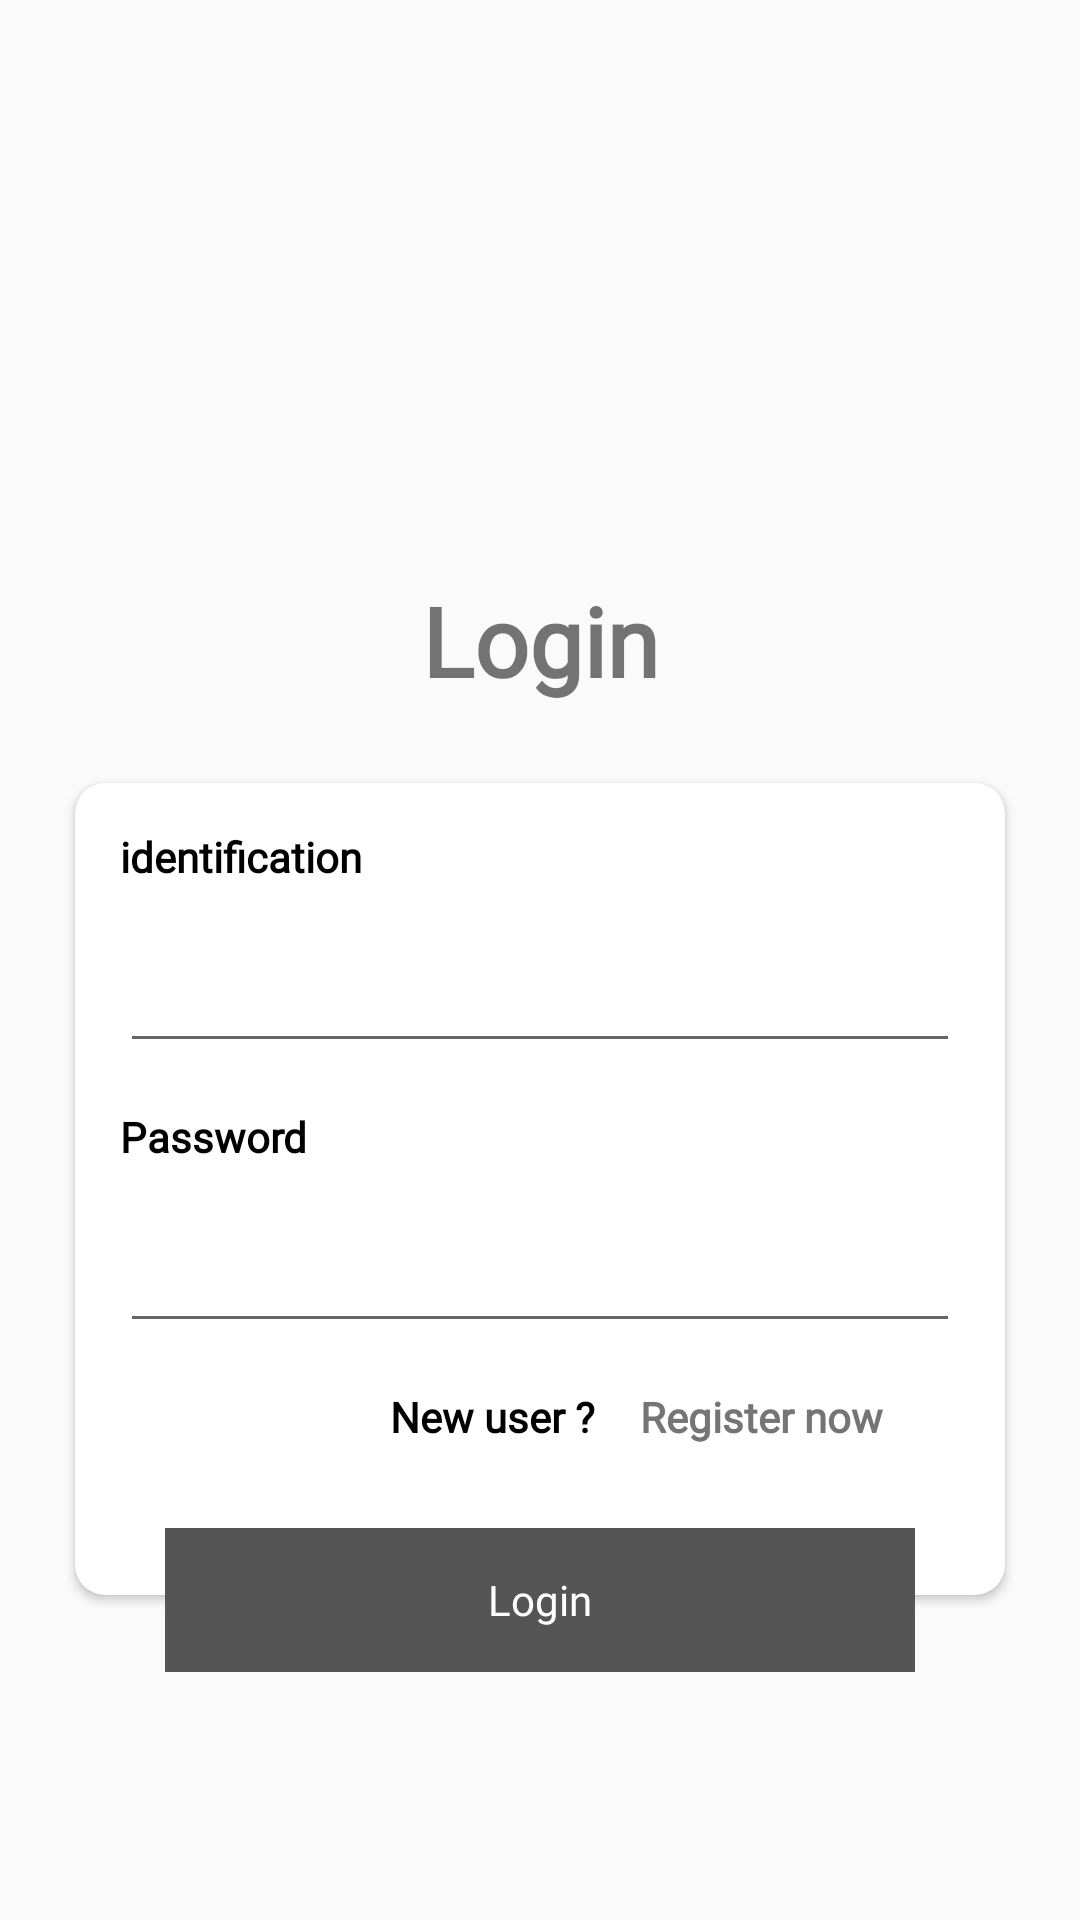

Here is an Android app screen rendered from its layout file. Give the layout XML and the strings, colors and styles it references.
<!-- AndroidManifest.xml: application theme Theme.AppCompat.DayNight.NoActionBar -->
<!-- res/layout/activity_login.xml -->
<?xml version="1.0" encoding="utf-8"?>
<androidx.constraintlayout.widget.ConstraintLayout xmlns:android="http://schemas.android.com/apk/res/android"
    xmlns:app="http://schemas.android.com/apk/res-auto"
    xmlns:tools="http://schemas.android.com/tools"
    android:layout_width="match_parent"
    android:layout_height="match_parent">


    <androidx.constraintlayout.widget.Guideline
        android:id="@+id/guideline"
        android:layout_width="wrap_content"
        android:layout_height="wrap_content"
        android:orientation="horizontal"
        app:layout_constraintBottom_toBottomOf="parent"
        app:layout_constraintEnd_toEndOf="parent"
        app:layout_constraintGuide_percent="0.3"
        app:layout_constraintStart_toStartOf="parent"
        app:layout_constraintTop_toTopOf="parent" />


    <TextView
        android:id="@+id/tv_Login"
        android:layout_width="wrap_content"
        android:layout_height="wrap_content"
        android:elevation="10dp"
        android:text="@string/login"
        android:textSize="32sp"
        android:textStyle="bold"
        android:fontFamily="@font/cairo_bold"
        app:layout_constraintEnd_toEndOf="parent"
        app:layout_constraintStart_toStartOf="parent"
        app:layout_constraintTop_toBottomOf="@id/guideline" />


        <RelativeLayout
            android:id="@+id/rl"
            android:layout_width="match_parent"
            android:layout_height="0dp"
            android:layout_gravity="center"
            app:layout_constraintEnd_toEndOf="parent"
            app:layout_constraintStart_toStartOf="parent"
            app:layout_constraintTop_toBottomOf="@id/tv_Login">


            <androidx.cardview.widget.CardView
                android:id="@+id/cv"
                android:layout_width="match_parent"
                android:layout_height="wrap_content"
                android:layout_margin="20dp"
                app:cardCornerRadius="10dp"
                app:cardUseCompatPadding="true">

                <RelativeLayout
                    android:layout_width="wrap_content"
                    android:layout_height="wrap_content"
                    android:paddingBottom="35dp">

                    <TextView
                        android:id="@+id/tvIdentification"
                        android:layout_width="wrap_content"
                        android:layout_height="wrap_content"
                        android:layout_marginStart="15dp"
                        android:layout_marginTop="15dp"
                        android:layout_marginEnd="15dp"
                        android:layout_marginBottom="15dp"
                        android:fontFamily="@font/cairo_light"
                        android:text="@string/identification_number"
                        android:textColor="@color/black"
                        android:textSize="14sp"
                        android:textStyle="bold" />

                    <EditText
                        android:id="@+id/etIdentification"
                        android:layout_width="match_parent"
                        android:layout_height="wrap_content"
                        android:layout_below="@+id/tvIdentification"
                        android:layout_marginLeft="15dp"
                        android:layout_marginRight="15dp"
                        android:drawablePadding="30dp"
                        android:inputType="number"
                        android:padding="10dp" />

                    <TextView
                        android:id="@+id/tvPassword"
                        android:layout_width="wrap_content"
                        android:layout_height="wrap_content"
                        android:layout_below="@+id/etIdentification"
                        android:layout_marginStart="15dp"
                        android:layout_marginTop="15dp"
                        android:layout_marginEnd="15dp"
                        android:layout_marginBottom="15dp"
                        android:fontFamily="@font/cairo_light"
                        android:text="@string/password"
                        android:textColor="@color/black"
                        android:textSize="14sp"
                        android:textStyle="bold" />

                    <EditText
                        android:id="@+id/etPassword"
                        android:layout_width="match_parent"
                        android:layout_height="wrap_content"
                        android:layout_below="@+id/tvPassword"
                        android:layout_marginLeft="15dp"
                        android:layout_marginRight="15dp"
                        android:drawablePadding="30dp"
                        android:inputType="textPassword"
                        android:padding="10dp" />

                    <TextView
                        android:id="@+id/tvNewUser"
                        android:layout_width="wrap_content"
                        android:layout_height="wrap_content"
                        android:layout_below="@+id/etPassword"
                        android:layout_alignStart="@+id/etPassword"
                        android:layout_marginStart="90dp"
                        android:layout_marginTop="15dp"
                        android:layout_marginEnd="15dp"
                        android:layout_marginBottom="15dp"
                        android:fontFamily="@font/cairo_light"
                        android:text="@string/new_user"
                        android:textColor="@color/black"
                        android:textSize="14sp"
                        android:textStyle="bold" />

                    <TextView
                        android:id="@+id/tvRegisterNow"
                        android:layout_width="wrap_content"
                        android:layout_height="wrap_content"
                        android:layout_below="@+id/etPassword"
                        android:layout_marginTop="15dp"
                        android:layout_marginBottom="15dp"
                        android:layout_toEndOf="@+id/tvNewUser"
                        android:fontFamily="@font/cairo_bold"
                        android:text="@string/register_now"
                        android:textColor="@color/secondary_text"
                        android:textSize="14sp"
                        android:textStyle="bold" />

                </RelativeLayout>

            </androidx.cardview.widget.CardView>

            <RelativeLayout
                android:layout_width="wrap_content"
                android:layout_height="wrap_content"
                android:layout_alignLeft="@+id/cv"
                android:layout_alignRight="@+id/cv"
                android:layout_alignBottom="@+id/cv"
                android:layout_centerHorizontal="true"
                android:layout_marginLeft="35dp"
                android:layout_marginRight="35dp"
                android:layout_marginBottom="-20dp"
                android:elevation="10dp">

                <Button
                    android:id="@+id/btLogin"
                    android:layout_width="match_parent"
                    android:layout_height="wrap_content"
                    android:layout_centerVertical="true"
                    android:background="@drawable/bg_btn_login"
                    android:fontFamily="@font/cairo_bold"
                    android:text="@string/login"
                    android:textAllCaps="false"
                    android:textColor="@color/white" />
            </RelativeLayout>

        </RelativeLayout>

</androidx.constraintlayout.widget.ConstraintLayout>
<!-- resources referenced by this layout -->
<resources>
  <color name="black">#FF000000</color>
  <color name="secondary_text">#757575</color>
  <color name="white">#FFFFFFFF</color>
  <!-- drawable bg_btn_login (drawable) -->
  <?xml version="1.0" encoding="utf-8"?>
  <shape android:shape="rectangle" xmlns:android="http://schemas.android.com/apk/res/android">
  
      <solid android:color="#555555" />
  
  </shape>
  <string name="identification_number">identification</string>
  <string name="login">Login</string>
  <string name="new_user">New user ?</string>
  <string name="password">Password</string>
  <string name="register_now">Register now</string>
</resources>
